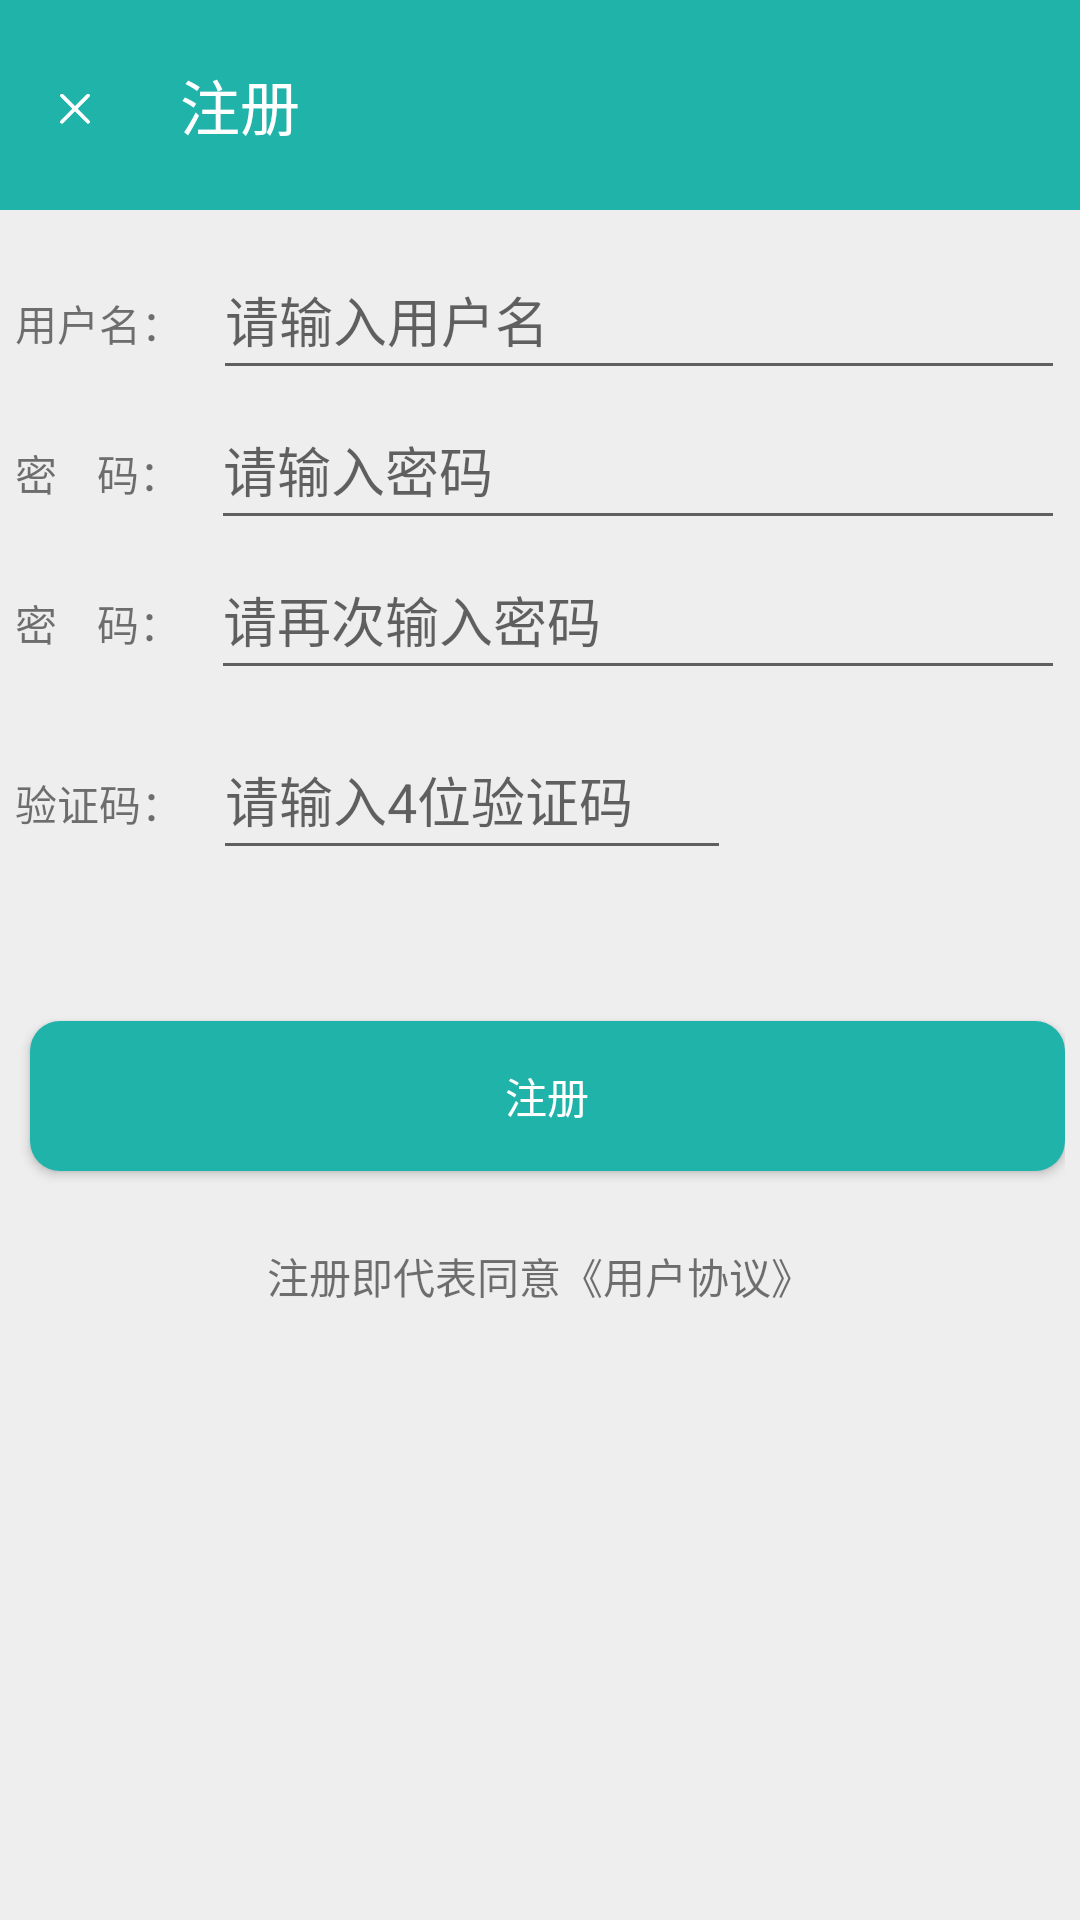

Reconstruct the res/layout file that produces this screen, plus the resources it refers to.
<!-- AndroidManifest.xml: application theme Theme.Tally -->
<!-- res/layout/activity_register.xml -->
<?xml version="1.0" encoding="utf-8"?>
<RelativeLayout
    xmlns:android="http://schemas.android.com/apk/res/android"
    xmlns:app="http://schemas.android.com/apk/res-auto"
    xmlns:tools="http://schemas.android.com/tools"
    android:layout_width="match_parent"
    android:layout_height="match_parent"
    tools:context=".action.login.RegisterActivity"
    android:background="#eeeeee"
    >

    <RelativeLayout
        android:id="@+id/rl_registeractivity_top"
        android:layout_width="match_parent"
        android:layout_height="70dp"
        android:background="@color/color_minefragment_top"
        >
      <ImageView
          android:id="@+id/iv_registeractivity_back"
          android:layout_width="30dp"
          android:layout_height="30dp"
          android:background="@mipmap/ic_left_back"
          android:layout_centerVertical="true"
          android:layout_marginLeft="10dp"
          android:clickable="true"
          android:onClick="onClick"
          />

       <TextView
           android:id="@+id/tv_registeractivity_register"
           android:layout_width="wrap_content"
           android:layout_height="wrap_content"
           android:text="注册"
           android:textColor="#fff"
           android:textSize="20dp"
           android:layout_toRightOf="@+id/iv_registeractivity_back"
           android:layout_centerVertical="true"
           android:layout_marginLeft="20dp"
           />
    </RelativeLayout>

    <LinearLayout
        android:id="@+id/ll_registeractivity_body"
        android:layout_width="match_parent"
        android:layout_height="wrap_content"
        android:orientation="vertical"
        android:layout_below="@+id/rl_registeractivity_top"
        android:layout_marginTop="10dp"
        android:layout_marginLeft="5dp"
        android:layout_marginRight="5dp"
        >

        <LinearLayout
            android:layout_width="match_parent"
            android:layout_height="wrap_content"
            android:orientation="horizontal">
            <TextView
                android:id="@+id/tv_registeractivity_username"
                android:layout_width="wrap_content"
                android:layout_height="wrap_content"
                android:text="用户名："/>
            <EditText
                android:id="@+id/et_registeractivity_username"
                android:layout_width="match_parent"
                android:layout_height="50dp"
                android:hint="请输入用户名"
                android:gravity="center_vertical"
                android:layout_marginLeft="10dp"
                />
        </LinearLayout>

    <LinearLayout
        android:layout_width="match_parent"
        android:layout_height="wrap_content"
        android:orientation="horizontal">
        <TextView
            android:id="@+id/tv_registeractivity_password1"
            android:layout_width="wrap_content"
            android:layout_height="wrap_content"
            android:text="密    码："/>
        <EditText
            android:id="@+id/et_registeractivity_password1"
            android:layout_width="match_parent"
            android:layout_height="50dp"
            android:gravity="center_vertical"
            android:layout_marginLeft="10dp"
            android:inputType="textPassword"
            android:hint="请输入密码" />
    </LinearLayout>

    <LinearLayout
        android:layout_width="match_parent"
        android:layout_height="wrap_content"
        android:orientation="horizontal">
        <TextView
            android:id="@+id/tv_registeractivity_password2"
            android:layout_width="wrap_content"
            android:layout_height="wrap_content"
            android:text="密    码："/>
        <EditText
            android:id="@+id/et_registeractivity_password2"
            android:layout_width="match_parent"
            android:layout_height="50dp"
            android:hint="请再次输入密码"
            android:gravity="center_vertical"
            android:layout_marginLeft="10dp"
            android:inputType="textPassword"
            />
    </LinearLayout>

        <LinearLayout
            android:layout_width="match_parent"
            android:layout_height="wrap_content"
            android:layout_marginRight="15dp"
            android:layout_marginTop="10dp"
            android:orientation="horizontal" >
            
            <LinearLayout
                android:layout_width="match_parent"
                android:layout_height="wrap_content"
                android:orientation="horizontal">
                <TextView
                    android:id="@+id/tv_registeractivity_phoneCodes"
                    android:layout_width="wrap_content"
                    android:layout_height="wrap_content"
                    android:text="验证码："/>
                <EditText
                    android:id="@+id/et_registeractivity_phoneCodes"
                    android:layout_width="0dp"
                    android:layout_weight="3"
                    android:layout_height="50dp"
                    android:layout_marginLeft="10dp"
                    android:layout_marginRight="10dp"
                    android:hint="请输入4位验证码" />

                <ImageView
                    android:id="@+id/iv_registeractivity_showCode"
                    android:layout_width="0dp"
                    android:layout_height="70dp"
                    android:layout_weight="1.5"
                    android:clickable="true"
                    android:onClick="onClick"
                    android:layout_marginTop="-10dp"
                />
            </LinearLayout>
        </LinearLayout>
        
        <Button
            android:id="@+id/bt_registeractivity_register"
            android:layout_width="match_parent"
            android:layout_height="50dp"
            android:layout_marginLeft="5dp"
            android:background="@drawable/selector_loginactivity_button"
            android:textColor="#fff"
            android:text="注册"
            android:onClick="onClick"
            android:layout_marginTop="40dp"
            />

        <RelativeLayout
            android:layout_width="match_parent"
            android:layout_height="50dp"
            android:id="@+id/rl_registeractivity_bottom"
            android:layout_marginTop="10dp"
            >
            <TextView
                android:layout_centerInParent="true"
                android:text="注册即代表同意《用户协议》"
                android:layout_width="wrap_content"
                android:layout_height="wrap_content"/>
        </RelativeLayout>

    </LinearLayout>

</RelativeLayout>
<!-- resources referenced by this layout -->
<resources>
  <color name="color_minefragment_top">#20B3AA</color>
  <!-- drawable selector_loginactivity_button (drawable) -->
  <?xml version="1.0" encoding="utf-8"?>
  <selector xmlns:android="http://schemas.android.com/apk/res/android">
      <item android:state_pressed="true" android:drawable="@drawable/btn_border_yuanjiao" />
      <item android:state_focused="true" android:drawable="@drawable/btn_border_yuanjiao" />
      <item android:state_checked="true" android:drawable="@drawable/btn_border_yuanjiao" />
      <item android:state_selected="true" android:drawable="@drawable/btn_border_yuanjiao"/>
      <item android:drawable="@drawable/btn_yuanjiao" />
  </selector>
  <!-- mipmap ic_left_back: png bitmap (mipmap-hdpi, 3082 bytes) -->
  <style name="Theme.Tally" parent="Theme.MaterialComponents.DayNight.NoActionBar.Bridge">
          
          <item name="colorPrimary">@color/tittle</item>
          <item name="colorPrimaryVariant">@color/tittle_2</item>
          <item name="colorOnPrimary">@color/white</item>
          
          <item name="colorSecondary">@color/teal_200</item>
          <item name="colorSecondaryVariant">@color/teal_700</item>
          <item name="colorOnSecondary">@color/black</item>
          
          <item name="android:statusBarColor" tools:targetApi="l">?attr/colorPrimaryVariant</item>
          
      </style>
  <!-- drawable btn_border_yuanjiao (drawable) -->
  <?xml version="1.0" encoding="utf-8"?>
  <selector xmlns:android="http://schemas.android.com/apk/res/android">
      
      
      
      
      
      
      
      <item>
          <shape android:shape="rectangle">
              <stroke android:width="10px" android:color="@color/LoginButton" />
              <corners android:radius="10dp" />
              <solid android:color="@color/role_yellow_gray" />
          </shape>
      </item>
  </selector>
  <!-- drawable btn_yuanjiao (drawable) -->
  <?xml version="1.0" encoding="utf-8"?>
  <shape xmlns:android="http://schemas.android.com/apk/res/android">
      <solid android:color="@color/LoginButton"/>
      <corners android:topLeftRadius="10dip"
          android:topRightRadius="10dip"
          android:bottomRightRadius="10dip"
          android:bottomLeftRadius="10dip" />
      
  </shape>
  <color name="tittle">#726739</color>
  <color name="tittle_2">#FAF4DE</color>
  <color name="white">#ffffff</color>
  <color name="teal_200">#FF03DAC5</color>
  <color name="teal_700">#FF018786</color>
  <color name="black">#000000</color>
  <color name="LoginButton">#20B3AA</color>
  <color name="role_yellow_gray">#837E7E</color>
</resources>
